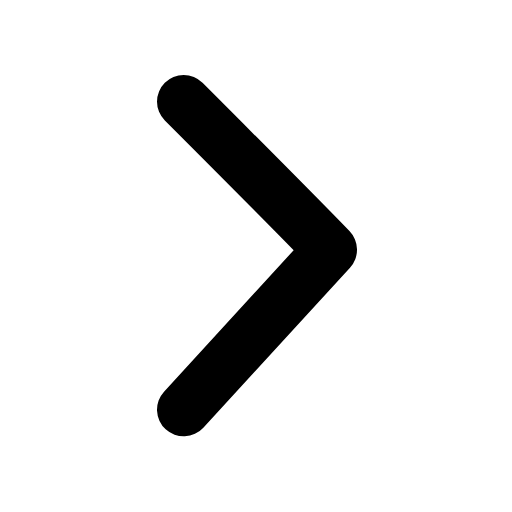
t = 0.00 s
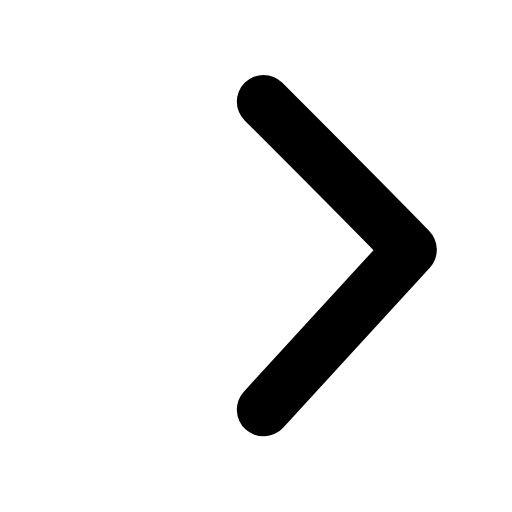
t = 0.19 s
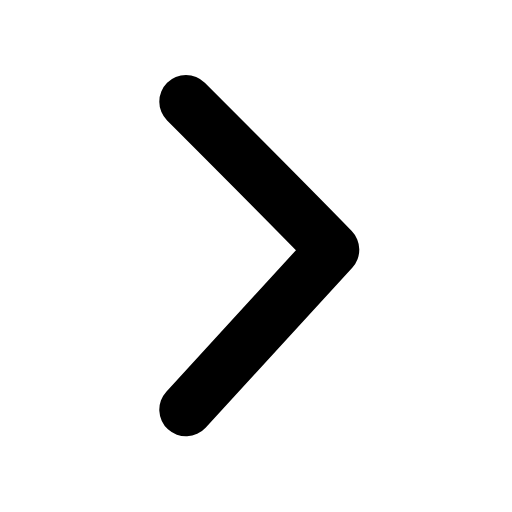
t = 0.37 s
t = 0.54 s: frame unchanged from t = 0.00 s, image omitted
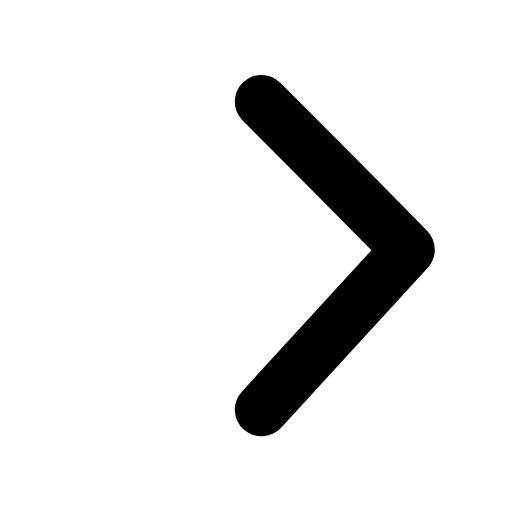
t = 0.74 s
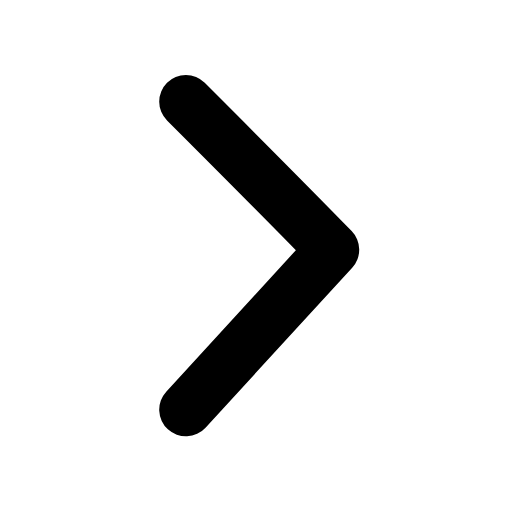
t = 0.91 s

The animated SVG that drew these frames (rendered in a browser with its animation timeline set to each time). Animation: 1 SMIL element (animateTransform=1); one cycle of 1.10 s, repeats indefinitely.

<svg xmlns="http://www.w3.org/2000/svg" width="24" height="24" viewBox="0 0 24 24" fill="none"><g transform="translate(-3.64 -2.985) scale(1.25)"><g><animateTransform attributeName="transform" type="translate" values="0 0;3 0;0 0;0 0;3 0;0 0;0 0" keyTimes="0;0.225;0.45;0.6;0.75;0.9;1" dur="1.1s" repeatCount="indefinite" calcMode="spline" keySplines="0.16 1 0.3 1;0.16 1 0.3 1;0.16 1 0.3 1;0.16 1 0.3 1;0.16 1 0.3 1;0.16 1 0.3 1"/><path stroke="currentColor" stroke-width="2" stroke-linecap="round" stroke-linejoin="round" fill="none" d="M9.8 6.2C11.7 8.1 13.5 9.9 15.3 11.75L9.8 17.75"></path></g></g></svg>
